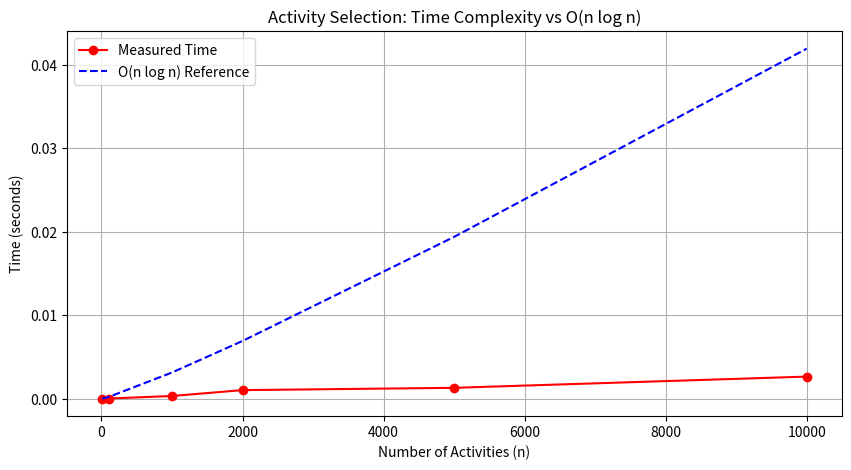

Source code (Python):
import time
import random
import matplotlib.pyplot as p

def activity_selection(start, end, n):
    activities = sorted(zip(start, end), key=lambda x: x[1])  # Sort by finish time
    selected = [activities[0]]
    last_end = activities[0][1]

    for i in range(1, n):
        if activities[i][0] >= last_end:
            selected.append(activities[i])
            last_end = activities[i][1]
    return selected

sizes = [10, 100, 1000, 2000, 5000, 10000]
times = []

for n in sizes:
    start_times = [random.randint(0, 1000) for _ in range(n)]
    end_times = [s + random.randint(1, 100) for s in start_times]

    start_time = time.time()
    activity_selection(start_times, end_times, n)
    end_time = time.time()

    times.append(end_time - start_time)

import math
k = times[0] / (sizes[0] * math.log2(sizes[0]))
onlogn = [k * n * math.log2(n) for n in sizes]

p.figure(figsize=(10, 5))
p.plot(sizes, times, marker="o", label="Measured Time", color="red")
p.plot(sizes, onlogn, linestyle="--", label="O(n log n) Reference", color="blue")

p.xlabel("Number of Activities (n)")
p.ylabel("Time (seconds)")
p.title("Activity Selection: Time Complexity vs O(n log n)")
p.legend()
p.grid(True)
p.show()